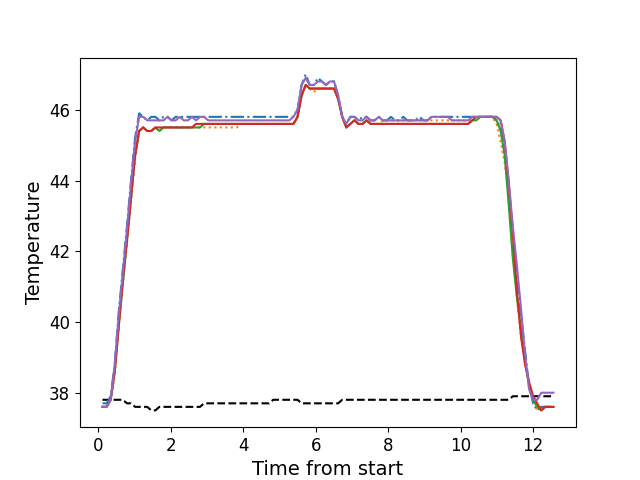

The table this chart was drawn from, first rows:
, times, neutral, z1, z2, z3, z4, z5
0, 0.122, 37.8, 37.7, 37.6, 37.6, 37.6, 37.6
1, 0.234, 37.8, 37.7, 37.6, 37.6, 37.6, 37.6
2, 0.346, 37.8, 37.9, 37.8, 37.8, 37.8, 37.8
3, 0.458, 37.8, 38.8, 38.5, 38.6, 38.6, 38.8
4, 0.57, 37.8, 40.3, 39.9, 39.9, 39.9, 40.2
5, 0.683, 37.8, 41.5, 41.1, 41.1, 41.2, 41.4
6, 0.795, 37.7, 42.7, 42.2, 42.3, 42.3, 42.6
7, 0.907, 37.7, 44.0, 43.4, 43.5, 43.5, 43.9
8, 1.019, 37.6, 45.2, 44.6, 44.7, 44.7, 45.1
9, 1.132, 37.6, 45.9, 45.4, 45.4, 45.4, 45.8
10, 1.243, 37.6, 45.8, 45.5, 45.5, 45.5, 45.8
11, 1.354, 37.6, 45.7, 45.4, 45.4, 45.4, 45.7
12, 1.467, 37.5, 45.8, 45.4, 45.4, 45.4, 45.7
13, 1.579, 37.5, 45.8, 45.5, 45.5, 45.5, 45.7
14, 1.69, 37.6, 45.7, 45.4, 45.4, 45.5, 45.7
15, 1.803, 37.6, 45.8, 45.5, 45.5, 45.5, 45.7
16, 1.915, 37.6, 45.8, 45.5, 45.5, 45.5, 45.8
17, 2.026, 37.6, 45.7, 45.5, 45.5, 45.5, 45.7
18, 2.138, 37.6, 45.8, 45.5, 45.5, 45.5, 45.7
19, 2.251, 37.6, 45.8, 45.5, 45.5, 45.5, 45.8
20, 2.363, 37.6, 45.8, 45.5, 45.5, 45.5, 45.7
21, 2.475, 37.6, 45.8, 45.5, 45.5, 45.5, 45.7
22, 2.587, 37.6, 45.8, 45.5, 45.5, 45.5, 45.8
23, 2.7, 37.6, 45.8, 45.5, 45.5, 45.6, 45.7
24, 2.812, 37.6, 45.8, 45.5, 45.5, 45.6, 45.8
25, 2.923, 37.7, 45.8, 45.5, 45.6, 45.6, 45.8
26, 3.035, 37.7, 45.8, 45.5, 45.6, 45.6, 45.7
27, 3.148, 37.7, 45.8, 45.5, 45.6, 45.6, 45.7
28, 3.26, 37.7, 45.8, 45.5, 45.6, 45.6, 45.7
29, 3.372, 37.7, 45.8, 45.5, 45.6, 45.6, 45.7
30, 3.484, 37.7, 45.8, 45.5, 45.6, 45.6, 45.7
31, 3.596, 37.7, 45.8, 45.5, 45.6, 45.6, 45.7
32, 3.708, 37.7, 45.8, 45.5, 45.6, 45.6, 45.7
33, 3.82, 37.7, 45.8, 45.5, 45.6, 45.6, 45.7
34, 3.932, 37.7, 45.8, 45.6, 45.6, 45.6, 45.7
35, 4.043, 37.7, 45.8, 45.6, 45.6, 45.6, 45.7
36, 4.156, 37.7, 45.8, 45.6, 45.6, 45.6, 45.7
37, 4.268, 37.7, 45.8, 45.6, 45.6, 45.6, 45.7
38, 4.38, 37.7, 45.8, 45.6, 45.6, 45.6, 45.7
39, 4.491, 37.7, 45.8, 45.6, 45.6, 45.6, 45.7
40, 4.604, 37.7, 45.8, 45.6, 45.6, 45.6, 45.7
41, 4.717, 37.7, 45.8, 45.6, 45.6, 45.6, 45.7
42, 4.828, 37.8, 45.8, 45.6, 45.6, 45.6, 45.7
43, 4.94, 37.8, 45.8, 45.6, 45.6, 45.6, 45.7
44, 5.052, 37.8, 45.8, 45.6, 45.6, 45.6, 45.7
45, 5.164, 37.8, 45.8, 45.6, 45.6, 45.6, 45.7
46, 5.276, 37.8, 45.8, 45.6, 45.6, 45.6, 45.7
47, 5.388, 37.8, 45.8, 45.6, 45.6, 45.6, 45.8
48, 5.501, 37.8, 46.0, 45.8, 45.8, 45.8, 46.0
49, 5.613, 37.7, 46.7, 46.4, 46.4, 46.4, 46.7
50, 5.725, 37.7, 47.0, 46.7, 46.7, 46.7, 46.9
51, 5.837, 37.7, 46.7, 46.6, 46.6, 46.6, 46.7
52, 5.949, 37.7, 46.7, 46.5, 46.6, 46.6, 46.7
53, 6.061, 37.7, 46.9, 46.6, 46.6, 46.6, 46.8
54, 6.173, 37.7, 46.8, 46.6, 46.6, 46.6, 46.8
55, 6.285, 37.7, 46.7, 46.6, 46.6, 46.6, 46.7
56, 6.397, 37.7, 46.8, 46.6, 46.6, 46.6, 46.8
57, 6.509, 37.7, 46.8, 46.6, 46.6, 46.6, 46.8
58, 6.621, 37.7, 46.4, 46.4, 46.3, 46.3, 46.4
59, 6.734, 37.8, 45.8, 45.8, 45.8, 45.8, 45.8
... 52 more rows
